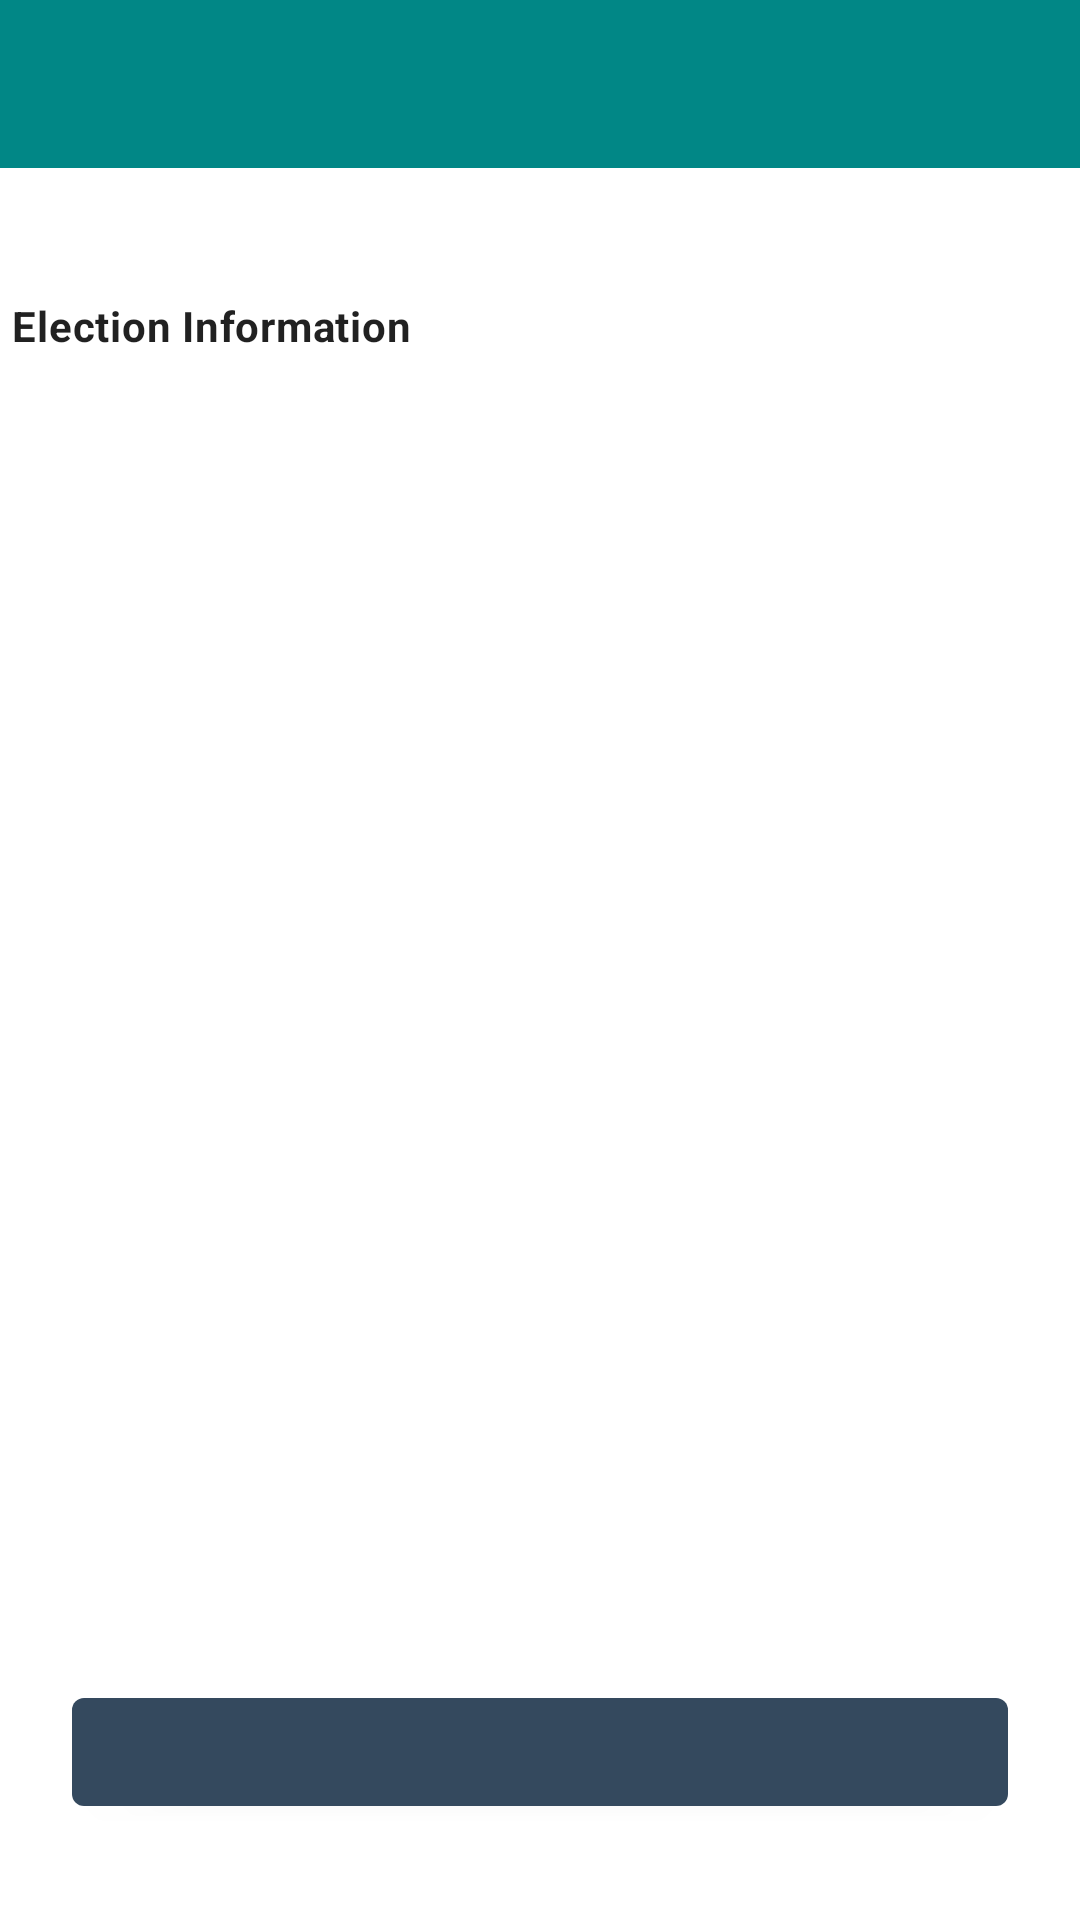

Write the Android layout XML for this screen, with the resource values it uses.
<!-- AndroidManifest.xml: application theme Theme.PoliticalPreparedness -->
<!-- res/layout/fragment_voter_info.xml -->
<?xml version="1.0" encoding="utf-8"?>
<layout xmlns:android="http://schemas.android.com/apk/res/android"
    xmlns:app="http://schemas.android.com/apk/res-auto"
    xmlns:tools="http://schemas.android.com/tools">

    
    <data>

        <variable
            name="viewModel"
            type="com.udacity.politicalpreparedness.election.VoterInfoViewModel" />
    </data>

    <androidx.constraintlayout.widget.ConstraintLayout
        android:layout_width="match_parent"
        android:layout_height="match_parent"
        tools:context="com.example.android.politicalpreparedness.MainActivity">

        
        <androidx.appcompat.widget.Toolbar
            android:id="@+id/election_name"
            android:layout_width="match_parent"
            android:layout_height="wrap_content"
            android:background="@color/design_default_color_secondary_variant"
            android:padding="@dimen/default_padding"
            android:singleLine="true"
            app:layout_constraintEnd_toEndOf="parent"
            app:layout_constraintStart_toStartOf="parent"
            app:layout_constraintTop_toTopOf="parent"
            app:title="@{viewModel.selectedElection.name}"
            tools:title="Teste" />

        
        <TextView
            android:id="@+id/election_date"
            dateString="@{viewModel.selectedElection.electionDay}"
            android:layout_width="0dp"
            android:layout_height="wrap_content"
            android:layout_marginStart="4dp"
            android:layout_marginTop="@dimen/default_padding"
            android:layout_marginEnd="4dp"
            app:layout_constraintEnd_toEndOf="parent"
            app:layout_constraintStart_toStartOf="parent"
            app:layout_constraintTop_toBottomOf="@id/election_name"
            tools:text="12 November 2055" />

        
        <TextView
            android:id="@+id/state_header"
            style="@style/TextAppearance.MaterialComponents.Body2"
            android:layout_width="0dp"
            android:layout_height="wrap_content"
            android:layout_marginTop="16dp"
            android:text="Election Information"
            android:textStyle="bold"
            app:layout_constraintEnd_toEndOf="@+id/election_date"
            app:layout_constraintStart_toStartOf="@id/election_date"
            app:layout_constraintTop_toBottomOf="@id/election_date" />

        
        

        
        

        <TextView
            android:id="@+id/state_locations"
            android:layout_width="0dp"
            android:layout_height="wrap_content"
            android:layout_marginTop="4dp"
            android:text="Voting Locations"
            android:visibility="gone"
            app:drawableStartCompat="@drawable/ic_outline_search"
            app:layout_constraintEnd_toEndOf="@+id/election_date"
            app:layout_constraintStart_toStartOf="@id/election_date"
            app:layout_constraintTop_toBottomOf="@id/state_header"
            tools:visibility="visible" />

        <TextView
            android:id="@+id/state_ballot"
            android:layout_width="0dp"
            android:layout_height="wrap_content"
            android:layout_marginTop="8dp"
            android:text="Ballot Information"
            android:visibility="gone"
            app:drawableStartCompat="@drawable/ic_outline_search"
            app:layout_constraintEnd_toEndOf="@+id/state_locations"
            app:layout_constraintStart_toStartOf="@id/election_date"
            app:layout_constraintTop_toBottomOf="@id/state_locations"
            tools:visibility="visible" />

        <androidx.constraintlayout.widget.Group
            android:id="@+id/address_group"
            android:layout_width="wrap_content"
            android:layout_height="wrap_content"
            android:visibility="gone"
            app:constraint_referenced_ids="state_correspondence_header,address"
            tools:visibility="visible" />

        
        <TextView
            android:id="@+id/state_correspondence_header"
            android:layout_width="0dp"
            android:layout_height="wrap_content"
            android:layout_marginTop="8dp"
            android:text="Address Information"
            app:layout_constraintEnd_toEndOf="@+id/election_date"
            app:layout_constraintStart_toStartOf="@id/election_date"
            app:layout_constraintTop_toBottomOf="@id/state_ballot" />

        
        <TextView
            android:id="@+id/address"
            android:layout_width="0dp"
            android:layout_height="wrap_content"
            android:layout_marginTop="4dp"
            android:text="@{viewModel.voterInfoAddress}"
            app:layout_constraintEnd_toEndOf="@+id/election_date"
            app:layout_constraintStart_toStartOf="@id/election_date"
            app:layout_constraintTop_toBottomOf="@id/state_correspondence_header" />

        
        <com.google.android.material.button.MaterialButton
            android:id="@+id/mbt_follow"
            android:layout_width="match_parent"
            android:layout_height="wrap_content"
            android:layout_marginStart="@dimen/default_margin_screen"
            android:layout_marginEnd="@dimen/default_margin_screen"
            android:layout_marginBottom="32dp"
            android:textColor="@color/white"
            app:layout_constraintBottom_toBottomOf="parent"
            app:layout_constraintLeft_toLeftOf="parent"
            app:layout_constraintRight_toRightOf="parent"
            tools:text="Follow" />
    </androidx.constraintlayout.widget.ConstraintLayout>
</layout>
<!-- resources referenced by this layout -->
<resources>
  <color name="white">#FFFFFF</color>
  <dimen name="default_margin_screen">24dp</dimen>
  <dimen name="default_padding">8dp</dimen>
  
      s
  <style name="Theme.PoliticalPreparedness" parent="Theme.MaterialComponents.DayNight.DarkActionBar">
          
          <item name="colorPrimary">@color/colorPrimary</item>
          <item name="colorPrimaryVariant">@color/colorPrimaryDark</item>
          <item name="colorOnPrimary">@color/white</item>
          
          <item name="colorSecondary">@color/colorAccent</item>
          <item name="colorSecondaryVariant">@color/teal_700</item>
          <item name="colorOnSecondary">@color/black</item>
          
          <item name="android:statusBarColor" tools:targetApi="l">?attr/colorPrimaryVariant</item>
          
      </style>
  <color name="colorPrimary">#34495e</color>
  <color name="colorPrimaryDark">#1d3747</color>
  <color name="colorAccent">#82d9c8</color>
  <color name="teal_700">#FF018786</color>
  <color name="black">#FF000000</color>
</resources>
